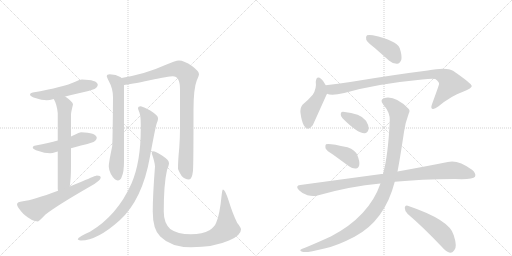
t = 0.00 s
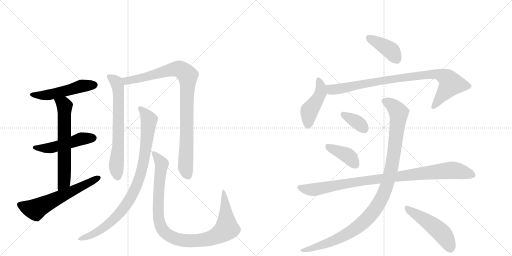
t = 2.55 s
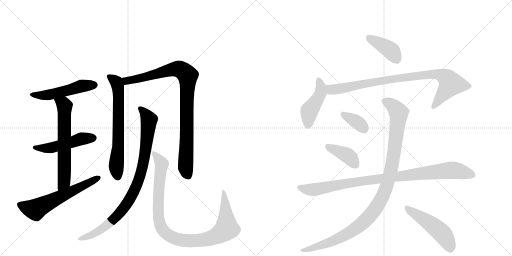
t = 5.11 s
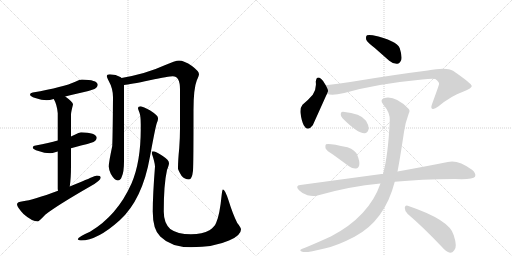
t = 7.66 s
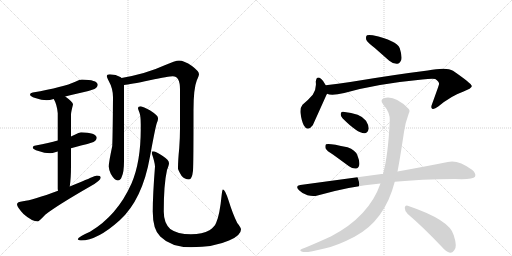
t = 10.22 s
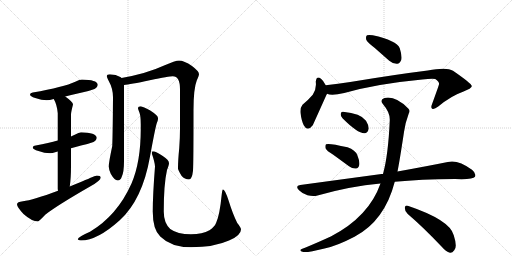
t = 12.77 s

The animated SVG that drew these frames (rendered in a browser with its animation timeline set to each time). Animation: 16 CSS @keyframes rules; one cycle of 12.77 s.

<svg version="1.1" viewBox="0 0 2048 1024" xmlns="http://www.w3.org/2000/svg">
  <g stroke="lightgray" stroke-dasharray="1,1" stroke-width="1" transform="scale(4, 4)">
    <line x1="0" y1="0" x2="256" y2="256"></line>
    <line x1="256" y1="0" x2="0" y2="256"></line>
    <line x1="128" y1="0" x2="128" y2="256"></line>
    <line x1="0" y1="128" x2="256" y2="128"></line>
    <line x1="256" y1="0" x2="512" y2="256"></line>
    <line x1="512" y1="0" x2="256" y2="256"></line>
    <line x1="384" y1="0" x2="384" y2="256"></line>
    <line x1="256" y1="128" x2="512" y2="128"></line>
  </g>
<g transform="scale(1, -1) translate(0, -850)">
   <style type="text/css">
    @keyframes keyframes0 {
      from {
       stroke: black;
       stroke-dashoffset: 512;
       stroke-width: 128;
       }
       63% {
       animation-timing-function: step-end;
       stroke: black;
       stroke-dashoffset: 0;
       stroke-width: 128;
       }
       to {
       stroke: black;
       stroke-width: 1024;
       }
       }
       #make-me-a-hanzi-animation-0 {
         animation: keyframes0 0.666667s both;
         animation-delay: 0.000000s;
         animation-timing-function: linear;
       }
    @keyframes keyframes1 {
      from {
       stroke: black;
       stroke-dashoffset: 498;
       stroke-width: 128;
       }
       62% {
       animation-timing-function: step-end;
       stroke: black;
       stroke-dashoffset: 0;
       stroke-width: 128;
       }
       to {
       stroke: black;
       stroke-width: 1024;
       }
       }
       #make-me-a-hanzi-animation-1 {
         animation: keyframes1 0.655273s both;
         animation-delay: 0.666667s;
         animation-timing-function: linear;
       }
    @keyframes keyframes2 {
      from {
       stroke: black;
       stroke-dashoffset: 638;
       stroke-width: 128;
       }
       67% {
       animation-timing-function: step-end;
       stroke: black;
       stroke-dashoffset: 0;
       stroke-width: 128;
       }
       to {
       stroke: black;
       stroke-width: 1024;
       }
       }
       #make-me-a-hanzi-animation-2 {
         animation: keyframes2 0.769206s both;
         animation-delay: 1.321940s;
         animation-timing-function: linear;
       }
    @keyframes keyframes3 {
      from {
       stroke: black;
       stroke-dashoffset: 605;
       stroke-width: 128;
       }
       66% {
       animation-timing-function: step-end;
       stroke: black;
       stroke-dashoffset: 0;
       stroke-width: 128;
       }
       to {
       stroke: black;
       stroke-width: 1024;
       }
       }
       #make-me-a-hanzi-animation-3 {
         animation: keyframes3 0.742350s both;
         animation-delay: 2.091146s;
         animation-timing-function: linear;
       }
    @keyframes keyframes4 {
      from {
       stroke: black;
       stroke-dashoffset: 675;
       stroke-width: 128;
       }
       69% {
       animation-timing-function: step-end;
       stroke: black;
       stroke-dashoffset: 0;
       stroke-width: 128;
       }
       to {
       stroke: black;
       stroke-width: 1024;
       }
       }
       #make-me-a-hanzi-animation-4 {
         animation: keyframes4 0.799316s both;
         animation-delay: 2.833496s;
         animation-timing-function: linear;
       }
    @keyframes keyframes5 {
      from {
       stroke: black;
       stroke-dashoffset: 931;
       stroke-width: 128;
       }
       75% {
       animation-timing-function: step-end;
       stroke: black;
       stroke-dashoffset: 0;
       stroke-width: 128;
       }
       to {
       stroke: black;
       stroke-width: 1024;
       }
       }
       #make-me-a-hanzi-animation-5 {
         animation: keyframes5 1.007650s both;
         animation-delay: 3.632812s;
         animation-timing-function: linear;
       }
    @keyframes keyframes6 {
      from {
       stroke: black;
       stroke-dashoffset: 906;
       stroke-width: 128;
       }
       75% {
       animation-timing-function: step-end;
       stroke: black;
       stroke-dashoffset: 0;
       stroke-width: 128;
       }
       to {
       stroke: black;
       stroke-width: 1024;
       }
       }
       #make-me-a-hanzi-animation-6 {
         animation: keyframes6 0.987305s both;
         animation-delay: 4.640462s;
         animation-timing-function: linear;
       }
    @keyframes keyframes7 {
      from {
       stroke: black;
       stroke-dashoffset: 1009;
       stroke-width: 128;
       }
       77% {
       animation-timing-function: step-end;
       stroke: black;
       stroke-dashoffset: 0;
       stroke-width: 128;
       }
       to {
       stroke: black;
       stroke-width: 1024;
       }
       }
       #make-me-a-hanzi-animation-7 {
         animation: keyframes7 1.071126s both;
         animation-delay: 5.627767s;
         animation-timing-function: linear;
       }
    @keyframes keyframes8 {
      from {
       stroke: black;
       stroke-dashoffset: 399;
       stroke-width: 128;
       }
       56% {
       animation-timing-function: step-end;
       stroke: black;
       stroke-dashoffset: 0;
       stroke-width: 128;
       }
       to {
       stroke: black;
       stroke-width: 1024;
       }
       }
       #make-me-a-hanzi-animation-8 {
         animation: keyframes8 0.574707s both;
         animation-delay: 6.698893s;
         animation-timing-function: linear;
       }
    @keyframes keyframes9 {
      from {
       stroke: black;
       stroke-dashoffset: 447;
       stroke-width: 128;
       }
       59% {
       animation-timing-function: step-end;
       stroke: black;
       stroke-dashoffset: 0;
       stroke-width: 128;
       }
       to {
       stroke: black;
       stroke-width: 1024;
       }
       }
       #make-me-a-hanzi-animation-9 {
         animation: keyframes9 0.613770s both;
         animation-delay: 7.273600s;
         animation-timing-function: linear;
       }
    @keyframes keyframes10 {
      from {
       stroke: black;
       stroke-dashoffset: 887;
       stroke-width: 128;
       }
       74% {
       animation-timing-function: step-end;
       stroke: black;
       stroke-dashoffset: 0;
       stroke-width: 128;
       }
       to {
       stroke: black;
       stroke-width: 1024;
       }
       }
       #make-me-a-hanzi-animation-10 {
         animation: keyframes10 0.971842s both;
         animation-delay: 7.887370s;
         animation-timing-function: linear;
       }
    @keyframes keyframes11 {
      from {
       stroke: black;
       stroke-dashoffset: 354;
       stroke-width: 128;
       }
       54% {
       animation-timing-function: step-end;
       stroke: black;
       stroke-dashoffset: 0;
       stroke-width: 128;
       }
       to {
       stroke: black;
       stroke-width: 1024;
       }
       }
       #make-me-a-hanzi-animation-11 {
         animation: keyframes11 0.538086s both;
         animation-delay: 8.859212s;
         animation-timing-function: linear;
       }
    @keyframes keyframes12 {
      from {
       stroke: black;
       stroke-dashoffset: 396;
       stroke-width: 128;
       }
       56% {
       animation-timing-function: step-end;
       stroke: black;
       stroke-dashoffset: 0;
       stroke-width: 128;
       }
       to {
       stroke: black;
       stroke-width: 1024;
       }
       }
       #make-me-a-hanzi-animation-12 {
         animation: keyframes12 0.572266s both;
         animation-delay: 9.397298s;
         animation-timing-function: linear;
       }
    @keyframes keyframes13 {
      from {
       stroke: black;
       stroke-dashoffset: 956;
       stroke-width: 128;
       }
       76% {
       animation-timing-function: step-end;
       stroke: black;
       stroke-dashoffset: 0;
       stroke-width: 128;
       }
       to {
       stroke: black;
       stroke-width: 1024;
       }
       }
       #make-me-a-hanzi-animation-13 {
         animation: keyframes13 1.027995s both;
         animation-delay: 9.969564s;
         animation-timing-function: linear;
       }
    @keyframes keyframes14 {
      from {
       stroke: black;
       stroke-dashoffset: 1071;
       stroke-width: 128;
       }
       78% {
       animation-timing-function: step-end;
       stroke: black;
       stroke-dashoffset: 0;
       stroke-width: 128;
       }
       to {
       stroke: black;
       stroke-width: 1024;
       }
       }
       #make-me-a-hanzi-animation-14 {
         animation: keyframes14 1.121582s both;
         animation-delay: 10.997559s;
         animation-timing-function: linear;
       }
    @keyframes keyframes15 {
      from {
       stroke: black;
       stroke-dashoffset: 494;
       stroke-width: 128;
       }
       62% {
       animation-timing-function: step-end;
       stroke: black;
       stroke-dashoffset: 0;
       stroke-width: 128;
       }
       to {
       stroke: black;
       stroke-width: 1024;
       }
       }
       #make-me-a-hanzi-animation-15 {
         animation: keyframes15 0.652018s both;
         animation-delay: 12.119141s;
         animation-timing-function: linear;
       }
</style>
<path d="M 328 532 Q 319 532 301 523 Q 256 502 131 480 Q 120 479 120 472 Q 120 465 141 458 Q 167 449 187 449 Q 198 449 215 454 L 261 464 Q 288 471 328 480 Q 351 484 378 494 Q 391 501 391 512 Q 388 531 328 532 Z" fill="lightgray"></path> 
<path d="M 231 288 Q 196 279 143 268 Q 131 267 131 260 Q 131 253 154 246 Q 178 237 200 237 Q 209 237 224 242 Q 227 243 231 244 L 284 257 Q 301 262 324 268 Q 347 272 374 282 Q 387 289 387 300 Q 384 319 324 321 Q 316 321 299 311 Q 293 308 284 304 L 231 288 Z" fill="lightgray"></path> 
<path d="M 215 454 Q 228 432 231 397 L 231 288 L 231 244 L 231 96 Q 231 92 232 87 C 234 57 275 74 279 104 Q 284 136 284 188 L 284 257 L 284 304 L 284 392 Q 284 401 292 432 Q 292 442 261 464 C 237 482 202 481 215 454 Z" fill="lightgray"></path> 
<path d="M 232 87 Q 132 50 92 45 Q 68 43 68 33 Q 68 22 94 -6 Q 128 -36 152 -36 Q 155 -36 182 -8 Q 228 28 362 105 Q 403 128 403 140 Q 403 148 387 148 Q 383 148 328 124 Q 303 114 279 104 L 232 87 Z" fill="lightgray"></path> 
<path d="M 439 553 Q 427 553 427 545 Q 427 542 435 526 Q 452 496 452 461 Q 451 318 449 266 Q 435 200 435 184 Q 435 174 443 155 Q 458 128 471 128 Q 482 128 487 143 Q 496 161 496 205 L 496 510 C 496 532 496 532 486 538 Q 485 540 481 542 Q 465 552 439 553 Z" fill="lightgray"></path> 
<path d="M 496 510 Q 519 512 599 529 Q 677 545 691 545 Q 720 545 720 493 L 720 337 Q 720 301 717 258 Q 712 210 712 176 Q 712 170 726 147 Q 739 132 756 132 Q 768 132 772 167 Q 774 194 774 409 Q 774 496 787 528 Q 796 548 796 553 Q 796 565 768 586 Q 736 608 716 608 Q 703 608 654 587 Q 587 556 486 538 C 457 532 466 506 496 510 Z" fill="lightgray"></path> 
<path d="M 563 425 Q 552 425 552 417 Q 552 414 558 399 Q 563 386 563 353 L 563 333 Q 563 202 526 116 Q 469 -12 360 -77 Q 311 -98 311 -108 Q 317 -112 324 -112 Q 389 -112 479 -31 Q 570 52 600 224 Q 621 339 627 357 Q 632 368 632 374 L 632 378 Q 632 388 601 408 Q 572 423 563 425 Z" fill="lightgray"></path> 
<path d="M 611 245 Q 607 245 607 237 Q 620 198 620 184 Q 611 70 611 4 Q 611 -68 641 -96 Q 684 -139 764 -139 Q 856 -139 916 -112 Q 964 -92 964 -68 Q 964 -60 949 -42 Q 931 -6 914 49 Q 900 92 892 92 Q 889 92 887 73 Q 879 -9 865 -40 Q 859 -57 838 -71 Q 810 -87 764 -87 Q 709 -87 681 -66 Q 655 -42 655 4 Q 655 113 668 170 Q 676 190 676 197 Q 676 210 651 226 Q 624 245 611 245 Z" fill="lightgray"></path> 
<path d="M 1498 659 L 1557 607 Q 1572 594 1589 595 Q 1599 596 1605 610 Q 1609 626 1599 657 Q 1587 688 1491 709 Q 1475 712 1468 709 Q 1462 705 1465 691 Q 1469 681 1498 659 Z" fill="lightgray"></path> 
<path d="M 1303 509 Q 1294 527 1285 534 Q 1266 550 1263 523 Q 1267 496 1251 471 Q 1235 452 1210 431 Q 1200 419 1202 398 Q 1206 367 1215 349 Q 1230 321 1251 349 Q 1254 355 1306 471 Q 1307 472 1308 475 C 1314 488 1314 488 1303 509 Z" fill="lightgray"></path> 
<path d="M 1308 475 Q 1326 466 1377 478 Q 1507 515 1689 532 Q 1726 536 1741 534 Q 1759 521 1756 513 Q 1756 510 1728 433 Q 1722 418 1729 415 Q 1736 411 1753 424 Q 1805 467 1852 483 Q 1889 498 1887 506 Q 1886 516 1812 567 Q 1787 583 1711 568 Q 1582 552 1401 522 Q 1352 515 1303 509 C 1273 505 1279 481 1308 475 Z" fill="lightgray"></path> 
<path d="M 1370 377 Q 1431 316 1458 317 Q 1471 317 1475 336 Q 1475 349 1464 367 Q 1443 397 1372 403 Q 1362 404 1363 393 Q 1362 384 1370 377 Z" fill="lightgray"></path> 
<path d="M 1333 231 L 1396 185 Q 1409 175 1424 176 Q 1434 177 1437 190 Q 1440 203 1429 230 Q 1422 249 1390 261 Q 1314 279 1304 273 Q 1300 269 1302 257 Q 1306 247 1333 231 Z" fill="lightgray"></path> 
<path d="M 1579 123 Q 1681 133 1820 134 Q 1892 131 1900 143 Q 1906 156 1888 171 Q 1831 213 1791 202 Q 1712 186 1590 164 L 1532 154 Q 1529 155 1526 154 L 1201 110 Q 1179 107 1196 89 Q 1211 74 1230 69 Q 1252 63 1270 68 Q 1399 105 1522 116 L 1579 123 Z" fill="lightgray"></path> 
<path d="M 1522 116 Q 1476 -16 1325 -95 Q 1280 -116 1220 -141 Q 1207 -145 1203 -148 Q 1197 -154 1213 -158 Q 1231 -161 1298 -144 Q 1347 -134 1418 -97 Q 1539 -33 1579 123 L 1590 164 Q 1599 209 1616 322 Q 1620 356 1635 396 Q 1642 408 1633 416 Q 1581 468 1538 458 Q 1517 451 1533 432 Q 1561 399 1559 368 Q 1553 230 1532 154 L 1522 116 Z" fill="lightgray"></path> 
<path d="M 1631 -6 Q 1692 -58 1766 -136 Q 1784 -157 1800 -161 Q 1809 -162 1817 -151 Q 1830 -138 1815 -91 Q 1800 -30 1631 27 Q 1621 31 1619 19 Q 1619 4 1631 -6 Z" fill="lightgray"></path> 
      <clipPath id="make-me-a-hanzi-clip-0">
      <path d="M 328 532 Q 319 532 301 523 Q 256 502 131 480 Q 120 479 120 472 Q 120 465 141 458 Q 167 449 187 449 Q 198 449 215 454 L 261 464 Q 288 471 328 480 Q 351 484 378 494 Q 391 501 391 512 Q 388 531 328 532 Z" fill="lightgray"></path>
      </clipPath>
      <path clip-path="url(#make-me-a-hanzi-clip-0)" d="M 128 473 L 191 470 L 327 506 L 379 510 " fill="none" id="make-me-a-hanzi-animation-0" stroke-dasharray="384 768" stroke-linecap="round"></path>

      <clipPath id="make-me-a-hanzi-clip-1">
      <path d="M 231 288 Q 196 279 143 268 Q 131 267 131 260 Q 131 253 154 246 Q 178 237 200 237 Q 209 237 224 242 Q 227 243 231 244 L 284 257 Q 301 262 324 268 Q 347 272 374 282 Q 387 289 387 300 Q 384 319 324 321 Q 316 321 299 311 Q 293 308 284 304 L 231 288 Z" fill="lightgray"></path>
      </clipPath>
      <path clip-path="url(#make-me-a-hanzi-clip-1)" d="M 139 261 L 194 257 L 317 293 L 375 298 " fill="none" id="make-me-a-hanzi-animation-1" stroke-dasharray="370 740" stroke-linecap="round"></path>

      <clipPath id="make-me-a-hanzi-clip-2">
      <path d="M 215 454 Q 228 432 231 397 L 231 288 L 231 244 L 231 96 Q 231 92 232 87 C 234 57 275 74 279 104 Q 284 136 284 188 L 284 257 L 284 304 L 284 392 Q 284 401 292 432 Q 292 442 261 464 C 237 482 202 481 215 454 Z" fill="lightgray"></path>
      </clipPath>
      <path clip-path="url(#make-me-a-hanzi-clip-2)" d="M 224 451 L 258 426 L 256 123 L 237 92 " fill="none" id="make-me-a-hanzi-animation-2" stroke-dasharray="510 1020" stroke-linecap="round"></path>

      <clipPath id="make-me-a-hanzi-clip-3">
      <path d="M 232 87 Q 132 50 92 45 Q 68 43 68 33 Q 68 22 94 -6 Q 128 -36 152 -36 Q 155 -36 182 -8 Q 228 28 362 105 Q 403 128 403 140 Q 403 148 387 148 Q 383 148 328 124 Q 303 114 279 104 L 232 87 Z" fill="lightgray"></path>
      </clipPath>
      <path clip-path="url(#make-me-a-hanzi-clip-3)" d="M 79 31 L 142 12 L 395 139 " fill="none" id="make-me-a-hanzi-animation-3" stroke-dasharray="477 954" stroke-linecap="round"></path>

      <clipPath id="make-me-a-hanzi-clip-4">
      <path d="M 439 553 Q 427 553 427 545 Q 427 542 435 526 Q 452 496 452 461 Q 451 318 449 266 Q 435 200 435 184 Q 435 174 443 155 Q 458 128 471 128 Q 482 128 487 143 Q 496 161 496 205 L 496 510 C 496 532 496 532 486 538 Q 485 540 481 542 Q 465 552 439 553 Z" fill="lightgray"></path>
      </clipPath>
      <path clip-path="url(#make-me-a-hanzi-clip-4)" d="M 436 544 L 466 522 L 473 485 L 473 258 L 465 183 L 471 142 " fill="none" id="make-me-a-hanzi-animation-4" stroke-dasharray="547 1094" stroke-linecap="round"></path>

      <clipPath id="make-me-a-hanzi-clip-5">
      <path d="M 496 510 Q 519 512 599 529 Q 677 545 691 545 Q 720 545 720 493 L 720 337 Q 720 301 717 258 Q 712 210 712 176 Q 712 170 726 147 Q 739 132 756 132 Q 768 132 772 167 Q 774 194 774 409 Q 774 496 787 528 Q 796 548 796 553 Q 796 565 768 586 Q 736 608 716 608 Q 703 608 654 587 Q 587 556 486 538 C 457 532 466 506 496 510 Z" fill="lightgray"></path>
      </clipPath>
      <path clip-path="url(#make-me-a-hanzi-clip-5)" d="M 496 534 L 507 526 L 547 533 L 689 573 L 722 572 L 751 548 L 742 181 L 753 147 " fill="none" id="make-me-a-hanzi-animation-5" stroke-dasharray="803 1606" stroke-linecap="round"></path>

      <clipPath id="make-me-a-hanzi-clip-6">
      <path d="M 563 425 Q 552 425 552 417 Q 552 414 558 399 Q 563 386 563 353 L 563 333 Q 563 202 526 116 Q 469 -12 360 -77 Q 311 -98 311 -108 Q 317 -112 324 -112 Q 389 -112 479 -31 Q 570 52 600 224 Q 621 339 627 357 Q 632 368 632 374 L 632 378 Q 632 388 601 408 Q 572 423 563 425 Z" fill="lightgray"></path>
      </clipPath>
      <path clip-path="url(#make-me-a-hanzi-clip-6)" d="M 561 416 L 583 394 L 596 370 L 574 200 L 539 90 L 511 40 L 459 -24 L 388 -78 L 318 -108 " fill="none" id="make-me-a-hanzi-animation-6" stroke-dasharray="778 1556" stroke-linecap="round"></path>

      <clipPath id="make-me-a-hanzi-clip-7">
      <path d="M 611 245 Q 607 245 607 237 Q 620 198 620 184 Q 611 70 611 4 Q 611 -68 641 -96 Q 684 -139 764 -139 Q 856 -139 916 -112 Q 964 -92 964 -68 Q 964 -60 949 -42 Q 931 -6 914 49 Q 900 92 892 92 Q 889 92 887 73 Q 879 -9 865 -40 Q 859 -57 838 -71 Q 810 -87 764 -87 Q 709 -87 681 -66 Q 655 -42 655 4 Q 655 113 668 170 Q 676 190 676 197 Q 676 210 651 226 Q 624 245 611 245 Z" fill="lightgray"></path>
      </clipPath>
      <path clip-path="url(#make-me-a-hanzi-clip-7)" d="M 615 238 L 647 194 L 634 74 L 634 -22 L 650 -69 L 680 -95 L 727 -111 L 806 -111 L 849 -101 L 894 -76 L 907 -56 L 893 88 " fill="none" id="make-me-a-hanzi-animation-7" stroke-dasharray="881 1762" stroke-linecap="round"></path>

      <clipPath id="make-me-a-hanzi-clip-8">
      <path d="M 1498 659 L 1557 607 Q 1572 594 1589 595 Q 1599 596 1605 610 Q 1609 626 1599 657 Q 1587 688 1491 709 Q 1475 712 1468 709 Q 1462 705 1465 691 Q 1469 681 1498 659 Z" fill="lightgray"></path>
      </clipPath>
      <path clip-path="url(#make-me-a-hanzi-clip-8)" d="M 1474 701 L 1563 648 L 1585 615 " fill="none" id="make-me-a-hanzi-animation-8" stroke-dasharray="271 542" stroke-linecap="round"></path>

      <clipPath id="make-me-a-hanzi-clip-9">
      <path d="M 1303 509 Q 1294 527 1285 534 Q 1266 550 1263 523 Q 1267 496 1251 471 Q 1235 452 1210 431 Q 1200 419 1202 398 Q 1206 367 1215 349 Q 1230 321 1251 349 Q 1254 355 1306 471 Q 1307 472 1308 475 C 1314 488 1314 488 1303 509 Z" fill="lightgray"></path>
      </clipPath>
      <path clip-path="url(#make-me-a-hanzi-clip-9)" d="M 1274 528 L 1283 508 L 1282 479 L 1267 446 L 1237 405 L 1232 352 " fill="none" id="make-me-a-hanzi-animation-9" stroke-dasharray="319 638" stroke-linecap="round"></path>

      <clipPath id="make-me-a-hanzi-clip-10">
      <path d="M 1308 475 Q 1326 466 1377 478 Q 1507 515 1689 532 Q 1726 536 1741 534 Q 1759 521 1756 513 Q 1756 510 1728 433 Q 1722 418 1729 415 Q 1736 411 1753 424 Q 1805 467 1852 483 Q 1889 498 1887 506 Q 1886 516 1812 567 Q 1787 583 1711 568 Q 1582 552 1401 522 Q 1352 515 1303 509 C 1273 505 1279 481 1308 475 Z" fill="lightgray"></path>
      </clipPath>
      <path clip-path="url(#make-me-a-hanzi-clip-10)" d="M 1311 504 L 1334 491 L 1515 526 L 1743 555 L 1783 540 L 1798 526 L 1802 511 L 1734 422 " fill="none" id="make-me-a-hanzi-animation-10" stroke-dasharray="759 1518" stroke-linecap="round"></path>

      <clipPath id="make-me-a-hanzi-clip-11">
      <path d="M 1370 377 Q 1431 316 1458 317 Q 1471 317 1475 336 Q 1475 349 1464 367 Q 1443 397 1372 403 Q 1362 404 1363 393 Q 1362 384 1370 377 Z" fill="lightgray"></path>
      </clipPath>
      <path clip-path="url(#make-me-a-hanzi-clip-11)" d="M 1376 391 L 1421 367 L 1456 336 " fill="none" id="make-me-a-hanzi-animation-11" stroke-dasharray="226 452" stroke-linecap="round"></path>

      <clipPath id="make-me-a-hanzi-clip-12">
      <path d="M 1333 231 L 1396 185 Q 1409 175 1424 176 Q 1434 177 1437 190 Q 1440 203 1429 230 Q 1422 249 1390 261 Q 1314 279 1304 273 Q 1300 269 1302 257 Q 1306 247 1333 231 Z" fill="lightgray"></path>
      </clipPath>
      <path clip-path="url(#make-me-a-hanzi-clip-12)" d="M 1308 268 L 1385 231 L 1422 191 " fill="none" id="make-me-a-hanzi-animation-12" stroke-dasharray="268 536" stroke-linecap="round"></path>

      <clipPath id="make-me-a-hanzi-clip-13">
      <path d="M 1579 123 Q 1681 133 1820 134 Q 1892 131 1900 143 Q 1906 156 1888 171 Q 1831 213 1791 202 Q 1712 186 1590 164 L 1532 154 Q 1529 155 1526 154 L 1201 110 Q 1179 107 1196 89 Q 1211 74 1230 69 Q 1252 63 1270 68 Q 1399 105 1522 116 L 1579 123 Z" fill="lightgray"></path>
      </clipPath>
      <path clip-path="url(#make-me-a-hanzi-clip-13)" d="M 1199 99 L 1252 91 L 1459 128 L 1803 169 L 1891 150 " fill="none" id="make-me-a-hanzi-animation-13" stroke-dasharray="828 1656" stroke-linecap="round"></path>

      <clipPath id="make-me-a-hanzi-clip-14">
      <path d="M 1522 116 Q 1476 -16 1325 -95 Q 1280 -116 1220 -141 Q 1207 -145 1203 -148 Q 1197 -154 1213 -158 Q 1231 -161 1298 -144 Q 1347 -134 1418 -97 Q 1539 -33 1579 123 L 1590 164 Q 1599 209 1616 322 Q 1620 356 1635 396 Q 1642 408 1633 416 Q 1581 468 1538 458 Q 1517 451 1533 432 Q 1561 399 1559 368 Q 1553 230 1532 154 L 1522 116 Z" fill="lightgray"></path>
      </clipPath>
      <path clip-path="url(#make-me-a-hanzi-clip-14)" d="M 1540 444 L 1581 418 L 1590 407 L 1594 383 L 1565 173 L 1542 90 L 1523 49 L 1465 -29 L 1399 -80 L 1284 -133 L 1209 -152 " fill="none" id="make-me-a-hanzi-animation-14" stroke-dasharray="943 1886" stroke-linecap="round"></path>

      <clipPath id="make-me-a-hanzi-clip-15">
      <path d="M 1631 -6 Q 1692 -58 1766 -136 Q 1784 -157 1800 -161 Q 1809 -162 1817 -151 Q 1830 -138 1815 -91 Q 1800 -30 1631 27 Q 1621 31 1619 19 Q 1619 4 1631 -6 Z" fill="lightgray"></path>
      </clipPath>
      <path clip-path="url(#make-me-a-hanzi-clip-15)" d="M 1631 14 L 1757 -73 L 1780 -98 L 1801 -144 " fill="none" id="make-me-a-hanzi-animation-15" stroke-dasharray="366 732" stroke-linecap="round"></path>

</g>
</svg>
